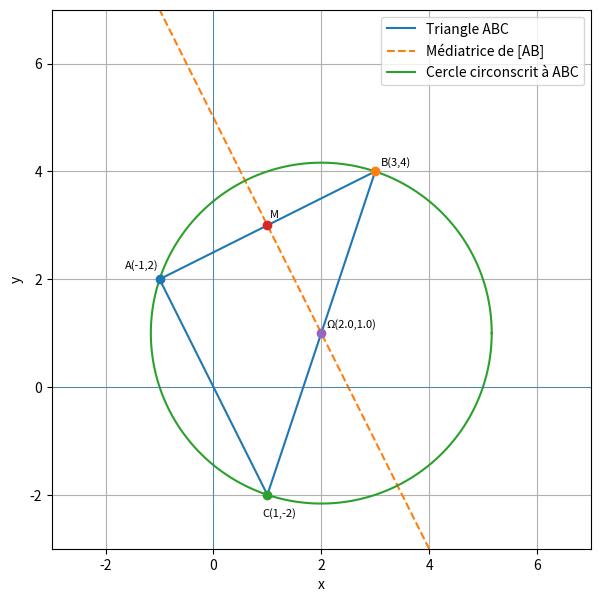

This chart was generated by the following Python code:
import numpy as np
import matplotlib.pyplot as plt

# ============================
# Points du triangle
# ============================

A = (-1, 2)
B = (3, 4)
C = (1, -2)

# Coordonnées pour tracer le triangle ABC
x_tri = [A[0], B[0], C[0], A[0]]
y_tri = [A[1], B[1], C[1], A[1]]

# ============================
# Médiatrice du segment [AB]
# ============================

# Milieu de [AB]
Mx = (A[0] + B[0]) / 2   # = 1
My = (A[1] + B[1]) / 2   # = 3
M = (Mx, My)

# Pente de (AB)
m_AB = (B[1] - A[1]) / (B[0] - A[0])   # (4-2)/(3+1) = 0.5
# Pente de la médiatrice (perpendiculaire)
m_med = -2.0

x_med = np.linspace(-3, 5, 400)
y_med = m_med * (x_med - Mx) + My      # équation de la médiatrice

# ============================
# Cercle circonscrit (triangle rectangle en A)
# ============================

# Pour un triangle rectangle, centre du cercle circonscrit = milieu de l'hypoténuse [BC]
Ox = (B[0] + C[0]) / 2   # = 2
Oy = (B[1] + C[1]) / 2   # = 1
Omega = (Ox, Oy)

# Rayon (distance ΩB ou ΩC)
radius = np.sqrt((Ox - B[0])**2 + (Oy - B[1])**2)

theta = np.linspace(0, 2 * np.pi, 400)
x_circ = Ox + radius * np.cos(theta)
y_circ = Oy + radius * np.sin(theta)

# ============================
# Tracé
# ============================

plt.figure(figsize=(7, 7))

# Triangle
plt.plot(x_tri, y_tri, label="Triangle ABC")

# Médiatrice de [AB]
plt.plot(x_med, y_med, linestyle='--', label="Médiatrice de [AB]")

# Cercle circonscrit
plt.plot(x_circ, y_circ, label="Cercle circonscrit à ABC")

# Points
for P in [A, B, C, M, Omega]:
    plt.scatter(*P, zorder=5)

# Étiquettes (fontsize=8, légèrement décalées pour ne pas toucher les segments)
plt.text(A[0] - 0.65, A[1] + 0.2, "A(-1,2)", zorder=6, fontsize=8)
plt.text(B[0] + 0.1, B[1] + 0.1, "B(3,4)", zorder=6, fontsize=8)
plt.text(C[0] - 0.1, C[1] - 0.4, "C(1,-2)", zorder=6, fontsize=8)
plt.text(M[0] + 0.05, M[1] + 0.15, "M", zorder=6, fontsize=8)
plt.text(Omega[0] + 0.1, Omega[1] + 0.1,
         f"Ω({Omega[0]:.1f},{Omega[1]:.1f})", zorder=6, fontsize=8)

# Axes et mise en forme
plt.axhline(0, linewidth=0.5)
plt.axvline(0, linewidth=0.5)
plt.xlim(-3, 7)
plt.ylim(-3, 7)
plt.gca().set_aspect('equal', adjustable='box')
plt.grid(True)
plt.legend(loc='upper right')


plt.xlabel("x")
plt.ylabel("y")

plt.show()
